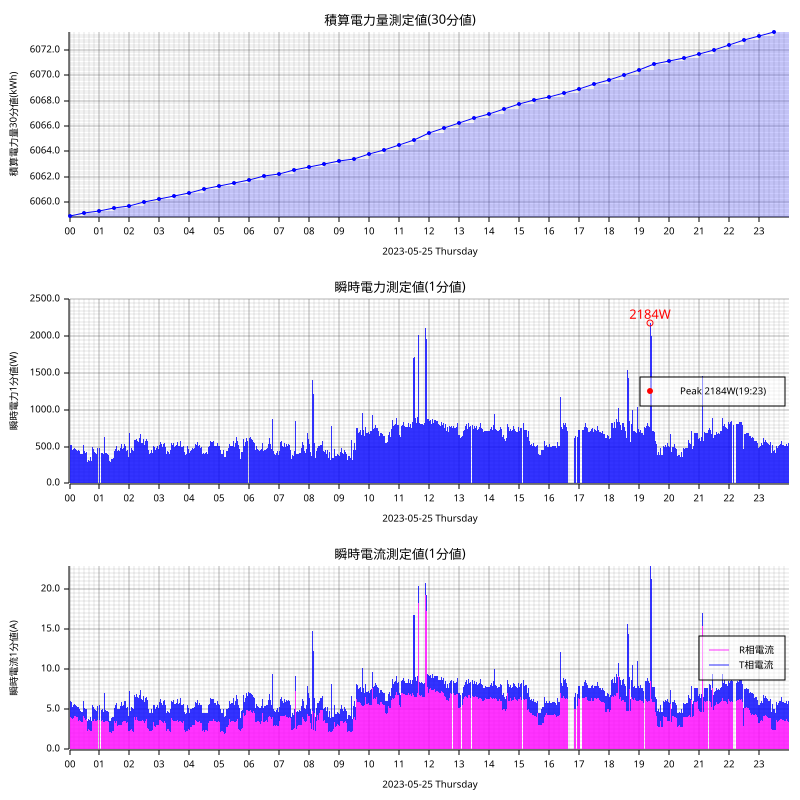

The table this chart was drawn from, first rows:
measured_at, sensor_id, message_id, cumlative_kwh, instant_watt, instant_ampere_R, instant_ampere_T
2023-05-25T00:00:00+09:00, smartmeter, 172550, , 536.0, , 
2023-05-25T00:00:00+09:00, smartmeter, 172551, , , 4.3, 1.9
2023-05-25T00:00:00+09:00, smartmeter, 172552, 6059, , , 
2023-05-25T00:01:00+09:00, smartmeter, 172553, , 548.0, , 
2023-05-25T00:01:00+09:00, smartmeter, 172554, , , 4.3, 1.9
2023-05-25T00:02:00+09:00, smartmeter, 172555, , 520.0, , 
2023-05-25T00:02:00+09:00, smartmeter, 172556, , , 4.1, 1.9
2023-05-25T00:03:00+09:00, smartmeter, 172557, , 464.0, , 
2023-05-25T00:03:00+09:00, smartmeter, 172558, , , 3.9, 1.5
2023-05-25T00:04:00+09:00, smartmeter, 172559, , 524.0, , 
2023-05-25T00:04:00+09:00, smartmeter, 172560, , , 3.9, 2.0
2023-05-25T00:05:00+09:00, smartmeter, 172561, , 452.0, , 
2023-05-25T00:05:00+09:00, smartmeter, 172562, , , 3.8, 1.5
2023-05-25T00:06:00+09:00, smartmeter, 172563, , 456.0, , 
2023-05-25T00:06:00+09:00, smartmeter, 172564, , , 3.8, 1.5
2023-05-25T00:07:00+09:00, smartmeter, 172565, , 456.0, , 
2023-05-25T00:07:00+09:00, smartmeter, 172566, , , 3.9, 1.5
2023-05-25T00:08:00+09:00, smartmeter, 172567, , 468.0, , 
2023-05-25T00:08:00+09:00, smartmeter, 172568, , , 3.9, 1.6
2023-05-25T00:09:00+09:00, smartmeter, 172569, , 480.0, , 
2023-05-25T00:09:00+09:00, smartmeter, 172570, , , 4.1, 1.5
2023-05-25T00:10:00+09:00, smartmeter, 172571, , 484.0, , 
2023-05-25T00:10:00+09:00, smartmeter, 172572, , , 4.2, 1.5
2023-05-25T00:11:00+09:00, smartmeter, 172573, , 484.0, , 
2023-05-25T00:11:00+09:00, smartmeter, 172574, , , 4.2, 1.4
2023-05-25T00:12:00+09:00, smartmeter, 172575, , 468.0, , 
2023-05-25T00:12:00+09:00, smartmeter, 172576, , , 4.2, 1.3
2023-05-25T00:13:00+09:00, smartmeter, 172577, , 516.0, , 
2023-05-25T00:13:00+09:00, smartmeter, 172578, , , 4.1, 1.8
2023-05-25T00:14:00+09:00, smartmeter, 172579, , 452.0, , 
2023-05-25T00:14:00+09:00, smartmeter, 172580, , , 4.1, 1.3
2023-05-25T00:15:00+09:00, smartmeter, 172581, , 448.0, , 
2023-05-25T00:15:00+09:00, smartmeter, 172582, , , 4.1, 1.3
2023-05-25T00:16:00+09:00, smartmeter, 172583, , 444.0, , 
2023-05-25T00:16:00+09:00, smartmeter, 172584, , , 4.0, 1.3
2023-05-25T00:17:00+09:00, smartmeter, 172585, , 452.0, , 
2023-05-25T00:17:00+09:00, smartmeter, 172586, , , 4.1, 1.3
2023-05-25T00:18:00+09:00, smartmeter, 172587, , 456.0, , 
2023-05-25T00:18:00+09:00, smartmeter, 172588, , , 3.5, 1.8
2023-05-25T00:19:00+09:00, smartmeter, 172589, , 412.0, , 
2023-05-25T00:19:00+09:00, smartmeter, 172590, , , 3.6, 1.3
2023-05-25T00:20:00+09:00, smartmeter, 172591, , 436.0, , 
2023-05-25T00:20:00+09:00, smartmeter, 172592, , , 3.7, 1.3
2023-05-25T00:21:00+09:00, smartmeter, 172593, , 400.0, , 
2023-05-25T00:21:00+09:00, smartmeter, 172594, , , 3.4, 1.3
2023-05-25T00:22:00+09:00, smartmeter, 172595, , 404.0, , 
2023-05-25T00:22:00+09:00, smartmeter, 172596, , , 3.5, 1.3
2023-05-25T00:23:00+09:00, smartmeter, 172597, , 456.0, , 
2023-05-25T00:23:00+09:00, smartmeter, 172598, , , 3.5, 1.7
2023-05-25T00:24:00+09:00, smartmeter, 172599, , 396.0, , 
2023-05-25T00:24:00+09:00, smartmeter, 172600, , , 3.4, 1.3
2023-05-25T00:25:00+09:00, smartmeter, 172601, , 404.0, , 
2023-05-25T00:25:00+09:00, smartmeter, 172602, , , 3.4, 1.3
2023-05-25T00:26:00+09:00, smartmeter, 172603, , 396.0, , 
2023-05-25T00:26:00+09:00, smartmeter, 172604, , , 3.4, 1.3
2023-05-25T00:27:00+09:00, smartmeter, 172605, , 404.0, , 
2023-05-25T00:27:00+09:00, smartmeter, 172606, , , 3.4, 1.3
2023-05-25T00:28:00+09:00, smartmeter, 172607, , 524.0, , 
2023-05-25T00:28:00+09:00, smartmeter, 172608, , , 4.2, 1.8
2023-05-25T00:29:00+09:00, smartmeter, 172609, , 448.0, , 
... 2,787 more rows
